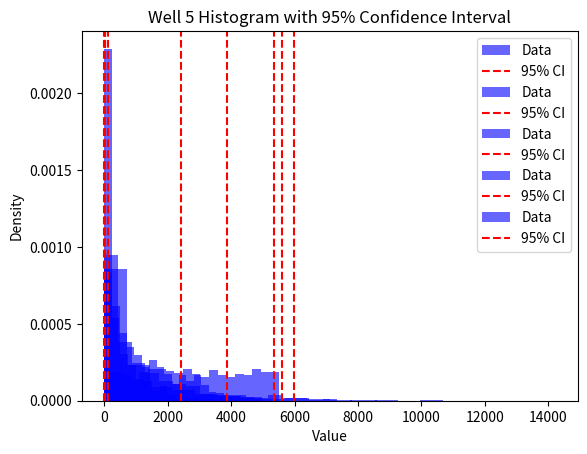

The matplotlib source for this figure:
import numpy as np
import matplotlib.pyplot as plt
from scipy.stats import weibull_min

Well_count = 5 # Number of wells
Total_steam_flow = 1000 # Total steam flow at particular time
Dryness = [0.182, 0.204, 0.101, 0.059, 0.137] # Dryness from excel spreadsheet

# Parameters of the Weibull distribution
shape = 2  # Shape parameter
scale = 1  # Scale parameter

# Generate random samples from the Weibull distribution
# Note: weibull_min.rvs() generates random variates.
# You may also use weibull_min.pdf() for probability density function.
samples = weibull_min.rvs(shape, scale=scale, size=1000)

# Scale and shift the samples to fit between 0 and 1
min_val = samples.min()
max_val = samples.max()
scaled_samples = (samples - min_val) / (max_val - min_val)

def random_allocation(scaled_samples, num_allocations):
    allocations = []
    remaining = 1.0
    for _ in range(num_allocations - 1):
        # Ensure that allocation is greater than 0 and less than or equal to remaining
        allocation = np.random.uniform(0, remaining)
        allocation = min(allocation, remaining)
        allocations.append(allocation)
        remaining -= allocation
    allocations.append(remaining)
    return allocations

def mass_calc(Wells, allocations, Steam_Total, Dryness):
    Steam_wells = np.zeros(Wells)
    Mass = np.zeros(Wells)
    for i in range(Wells):
        Steam_wells[i] = allocations[i] * Steam_Total

    for i in range(Wells):
        Mass[i] = Steam_wells[i] / Dryness[i]

    return Steam_wells, Mass

# ==============================================================================
# Running the main script
# ==============================================================================

allocations = random_allocation(scaled_samples, Well_count)
Steam_wells, Mass = mass_calc(Well_count, allocations, Total_steam_flow, Dryness)

print(allocations)
print(Steam_wells)
print(Mass)

Well_1 = np.zeros(1000)
Well_2 = np.zeros(1000)
Well_3 = np.zeros(1000)
Well_4 = np.zeros(1000)
Well_5 = np.zeros(1000)

for i in range(1000):
    allocations = random_allocation(scaled_samples, Well_count)
    Steam_wells, Mass = mass_calc(Well_count, allocations, Total_steam_flow, Dryness)
    Well_1[i] = Mass[0]
    Well_2[i] = Mass[1]
    Well_3[i] = Mass[2]
    Well_4[i] = Mass[3]
    Well_5[i] = Mass[4]

CI = np.percentile(Well_1, [2.5,97.5])

plt.hist(Well_1, bins=20, density=True, alpha=0.6, color='b', label='Data')
plt.axvline(CI[0], color='r', linestyle='--', label='95% CI')
plt.axvline(CI[1], color='r', linestyle='--')
plt.xlabel('Value')
plt.ylabel('Density')
plt.title('Well 1 Histogram with 95% Confidence Interval')
plt.legend()
plt.show()

CI = np.percentile(Well_2, [2.5,97.5])

plt.hist(Well_2, bins=20, density=True, alpha=0.6, color='b', label='Data')
plt.axvline(CI[0], color='r', linestyle='--', label='95% CI')
plt.axvline(CI[1], color='r', linestyle='--')
plt.xlabel('Value')
plt.ylabel('Density')
plt.title('Well 2 Histogram with 95% Confidence Interval')
plt.legend()
plt.show()

CI = np.percentile(Well_3, [2.5,97.5])

plt.hist(Well_3, bins=20, density=True, alpha=0.6, color='b', label='Data')
plt.axvline(CI[0], color='r', linestyle='--', label='95% CI')
plt.axvline(CI[1], color='r', linestyle='--')
plt.xlabel('Value')
plt.ylabel('Density')
plt.title('Well 3 Histogram with 95% Confidence Interval')
plt.legend()
plt.show()

CI = np.percentile(Well_4, [2.5,97.5])

plt.hist(Well_4, bins=20, density=True, alpha=0.6, color='b', label='Data')
plt.axvline(CI[0], color='r', linestyle='--', label='95% CI')
plt.axvline(CI[1], color='r', linestyle='--')
plt.xlabel('Value')
plt.ylabel('Density')
plt.title('Well 4 Histogram with 95% Confidence Interval')
plt.legend()
plt.show()

CI = np.percentile(Well_5, [2.5,97.5])

plt.hist(Well_5, bins=20, density=True, alpha=0.6, color='b', label='Data')
plt.axvline(CI[0], color='r', linestyle='--', label='95% CI')
plt.axvline(CI[1], color='r', linestyle='--')
plt.xlabel('Value')
plt.ylabel('Density')
plt.title('Well 5 Histogram with 95% Confidence Interval')
plt.legend()
plt.show()